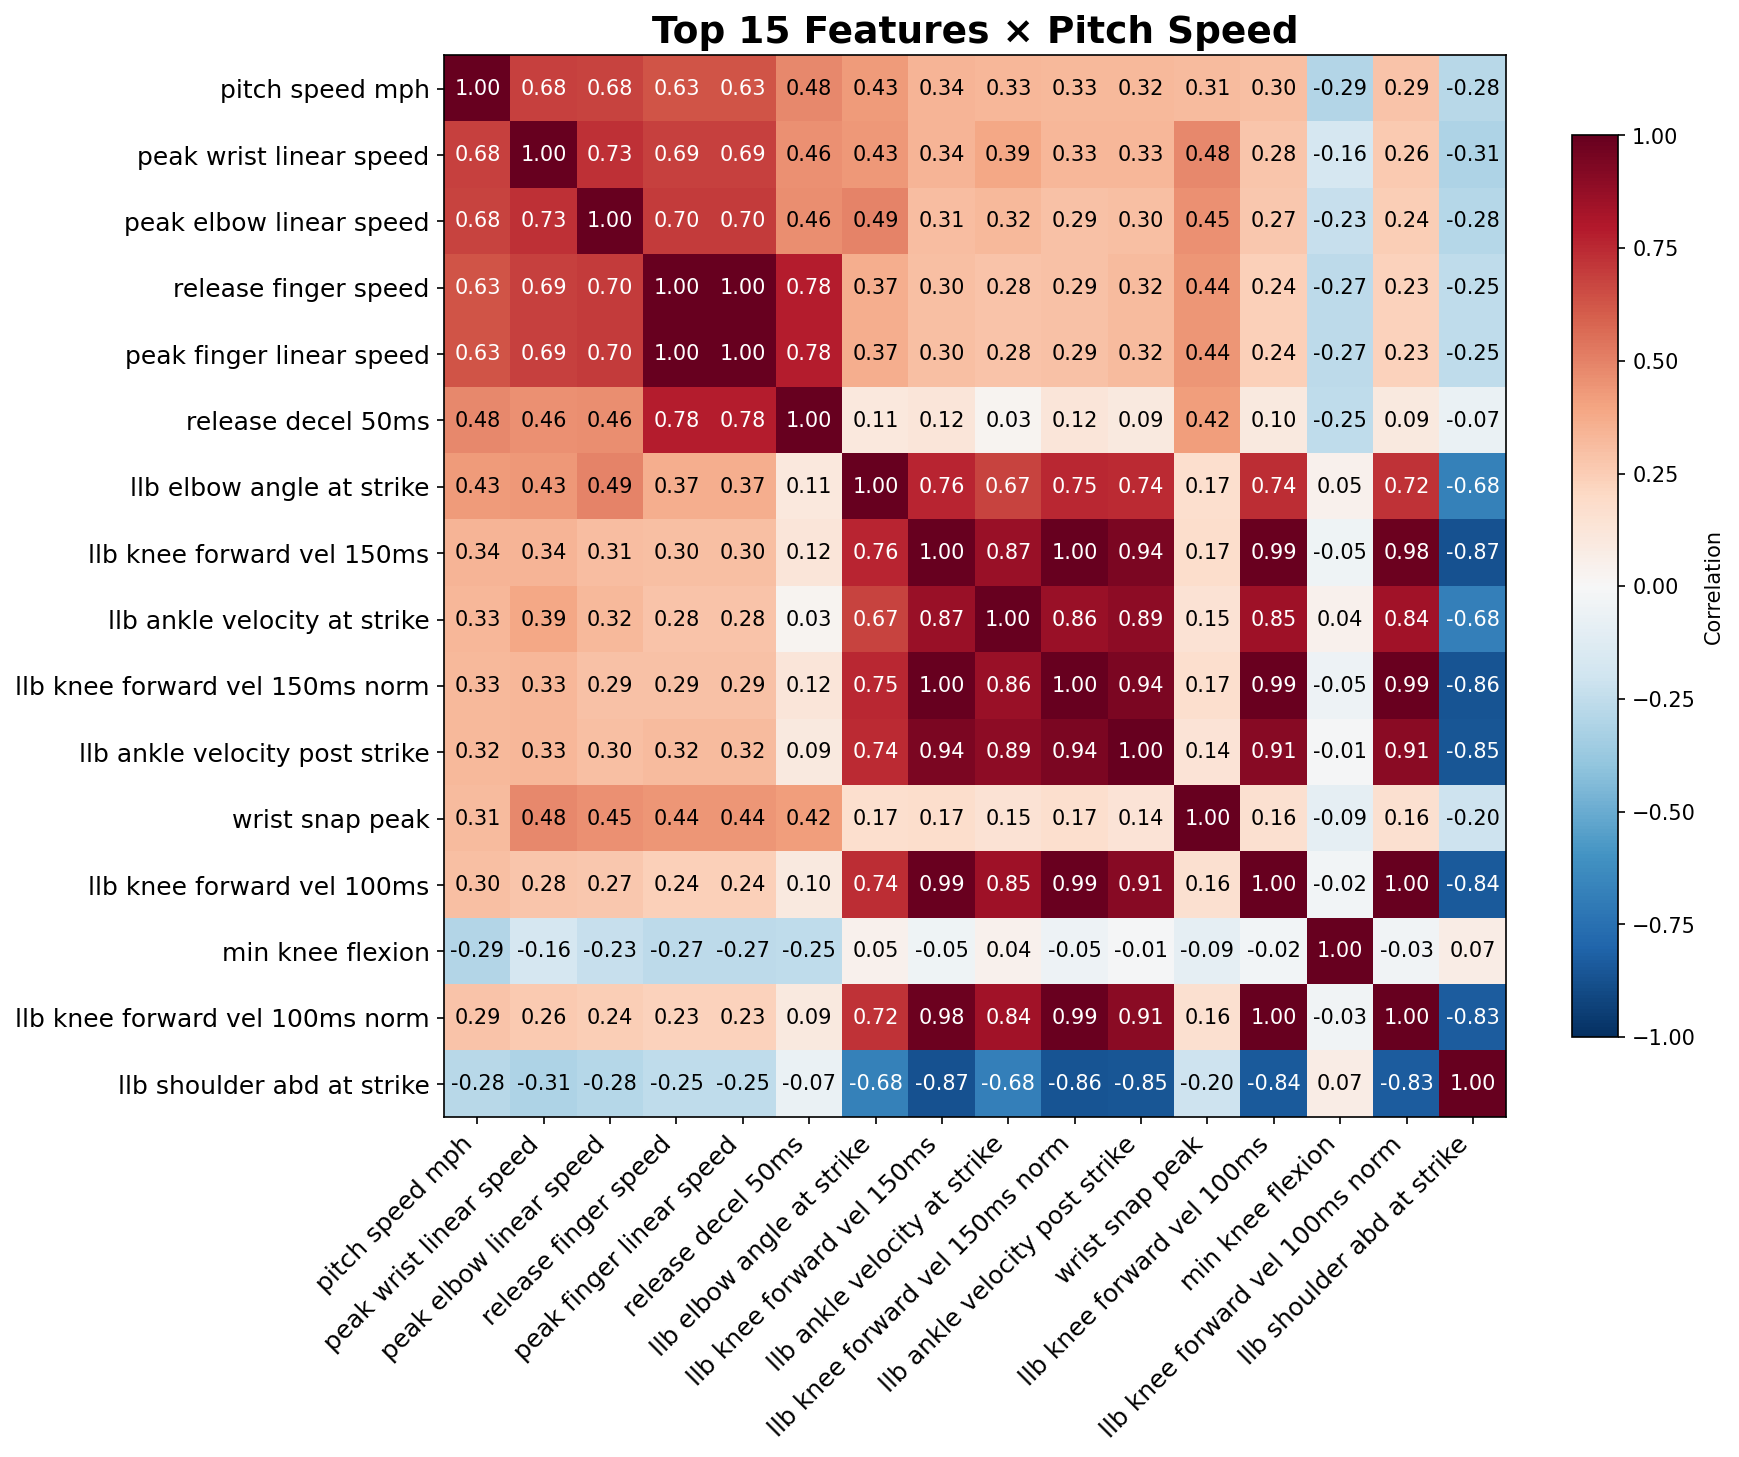

Source data for this figure (header and first rows):
, pitch_speed_mph, peak_wrist_linear_speed, peak_elbow_linear_speed, release_finger_speed, peak_finger_linear_speed, release_decel_50ms, llb_elbow_angle_at_strike, llb_knee_forward_vel_150ms, llb_ankle_velocity_at_strike, llb_knee_forward_vel_150ms_norm, llb_ankle_velocity_post_strike, wrist_snap_peak, llb_knee_forward_vel_100ms, min_knee_flexion, llb_knee_forward_vel_100ms_norm, llb_shoulder_abd_at_strike
pitch_speed_mph, 1.0, 0.6804, 0.678, 0.626, 0.626, 0.4815, 0.4262, 0.3389, 0.3342, 0.3269, 0.3214, 0.3125, 0.3039, -0.2895, 0.2864, -0.2768
peak_wrist_linear_speed, 0.6804, 1.0, 0.7309, 0.6857, 0.6857, 0.4608, 0.4328, 0.34, 0.3868, 0.3316, 0.3336, 0.4832, 0.2765, -0.1648, 0.2624, -0.3068
peak_elbow_linear_speed, 0.678, 0.7309, 1.0, 0.703, 0.703, 0.4647, 0.4948, 0.3118, 0.3225, 0.2903, 0.3004, 0.4549, 0.2731, -0.2312, 0.2429, -0.283
release_finger_speed, 0.626, 0.6857, 0.703, 1.0, 1.0, 0.7821, 0.3657, 0.2976, 0.2845, 0.2905, 0.3177, 0.4421, 0.2416, -0.2652, 0.2278, -0.2515
peak_finger_linear_speed, 0.626, 0.6857, 0.703, 1.0, 1.0, 0.7821, 0.3657, 0.2976, 0.2845, 0.2905, 0.3177, 0.4421, 0.2416, -0.2652, 0.2278, -0.2515
release_decel_50ms, 0.4815, 0.4608, 0.4647, 0.7821, 0.7821, 1.0, 0.1068, 0.1209, 0.02565, 0.1217, 0.09414, 0.4159, 0.09655, -0.2513, 0.0943, -0.06742
llb_elbow_angle_at_strike, 0.4262, 0.4328, 0.4948, 0.3657, 0.3657, 0.1068, 1.0, 0.7614, 0.673, 0.7515, 0.7424, 0.169, 0.7379, 0.0453, 0.7227, -0.6776
llb_knee_forward_vel_150ms, 0.3389, 0.34, 0.3118, 0.2976, 0.2976, 0.1209, 0.7614, 1.0, 0.8671, 0.9985, 0.9434, 0.1723, 0.9882, -0.04603, 0.9843, -0.8676
llb_ankle_velocity_at_strike, 0.3342, 0.3868, 0.3225, 0.2845, 0.2845, 0.02565, 0.673, 0.8671, 1.0, 0.8628, 0.891, 0.1472, 0.8486, 0.04109, 0.8413, -0.6841
llb_knee_forward_vel_150ms_norm, 0.3269, 0.3316, 0.2903, 0.2905, 0.2905, 0.1217, 0.7515, 0.9985, 0.8628, 1.0, 0.9402, 0.1684, 0.9872, -0.05243, 0.9871, -0.8644
llb_ankle_velocity_post_strike, 0.3214, 0.3336, 0.3004, 0.3177, 0.3177, 0.09414, 0.7424, 0.9434, 0.891, 0.9402, 1.0, 0.1375, 0.912, -0.008091, 0.9052, -0.8543
wrist_snap_peak, 0.3125, 0.4832, 0.4549, 0.4421, 0.4421, 0.4159, 0.169, 0.1723, 0.1472, 0.1684, 0.1375, 1.0, 0.1637, -0.08635, 0.1567, -0.204
llb_knee_forward_vel_100ms, 0.3039, 0.2765, 0.2731, 0.2416, 0.2416, 0.09655, 0.7379, 0.9882, 0.8486, 0.9872, 0.912, 0.1637, 1.0, -0.02484, 0.9976, -0.8366
min_knee_flexion, -0.2895, -0.1648, -0.2312, -0.2652, -0.2652, -0.2513, 0.0453, -0.04603, 0.04109, -0.05243, -0.008091, -0.08635, -0.02484, 1.0, -0.03242, 0.07065
llb_knee_forward_vel_100ms_norm, 0.2864, 0.2624, 0.2429, 0.2278, 0.2278, 0.0943, 0.7227, 0.9843, 0.8413, 0.9871, 0.9052, 0.1567, 0.9976, -0.03242, 1.0, -0.8299
llb_shoulder_abd_at_strike, -0.2768, -0.3068, -0.283, -0.2515, -0.2515, -0.06742, -0.6776, -0.8676, -0.6841, -0.8644, -0.8543, -0.204, -0.8366, 0.07065, -0.8299, 1.0
